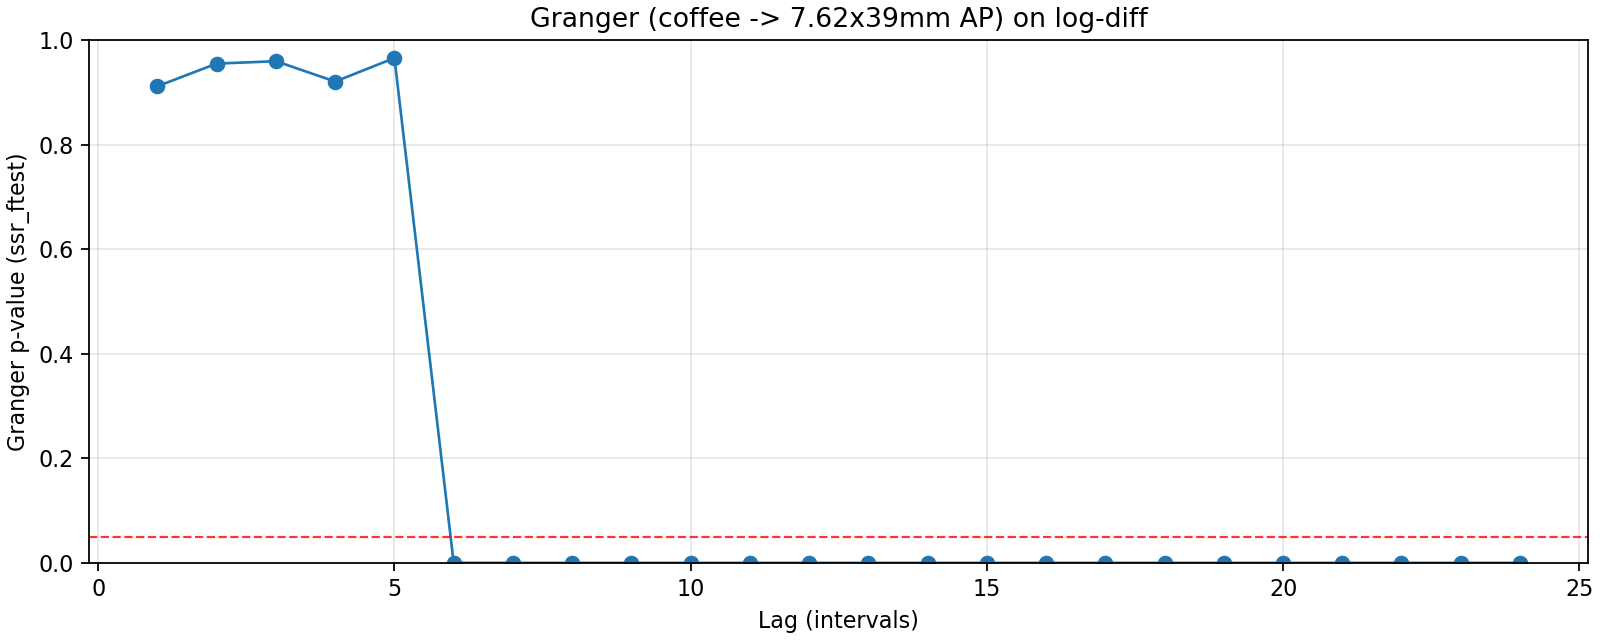

Values plotted in this chart, from the file beside it:
lag, ssr_ftest_pvalue, ssr_ftest_stat
1.0, 0.9116, 0.01232
2.0, 0.9549, 0.04616
3.0, 0.9594, 0.101
4.0, 0.9205, 0.2317
5.0, 0.9655, 0.1921
6.0, 5.620932778093193e-05, 4.977
7.0, 5.9147360327124435e-36, 30.82
8.0, 8.708397772377661e-42, 32.54
9.0, 3.895751828608188e-42, 29.77
10.0, 1.4477397679789685e-44, 29.06
11.0, 5.802619621161038e-50, 30.6
12.0, 5.161625431536204e-56, 32.55
13.0, 2.9059242410825558e-61, 33.95
14.0, 1.7265539605409188e-62, 32.76
15.0, 6.67884903566254e-60, 29.48
16.0, 1.820870986686563e-56, 26.15
17.0, 1.964138463899184e-49, 21.46
18.0, 5.1957387137320756e-51, 21.29
19.0, 4.720639455272959e-49, 19.59
20.0, 3.5616132239716456e-43, 16.44
21.0, 1.5968353996149893e-35, 13.01
22.0, 2.5407375579157508e-28, 10.14
23.0, 8.264990529086192e-28, 9.689
24.0, 4.5263260515952265e-24, 8.284
